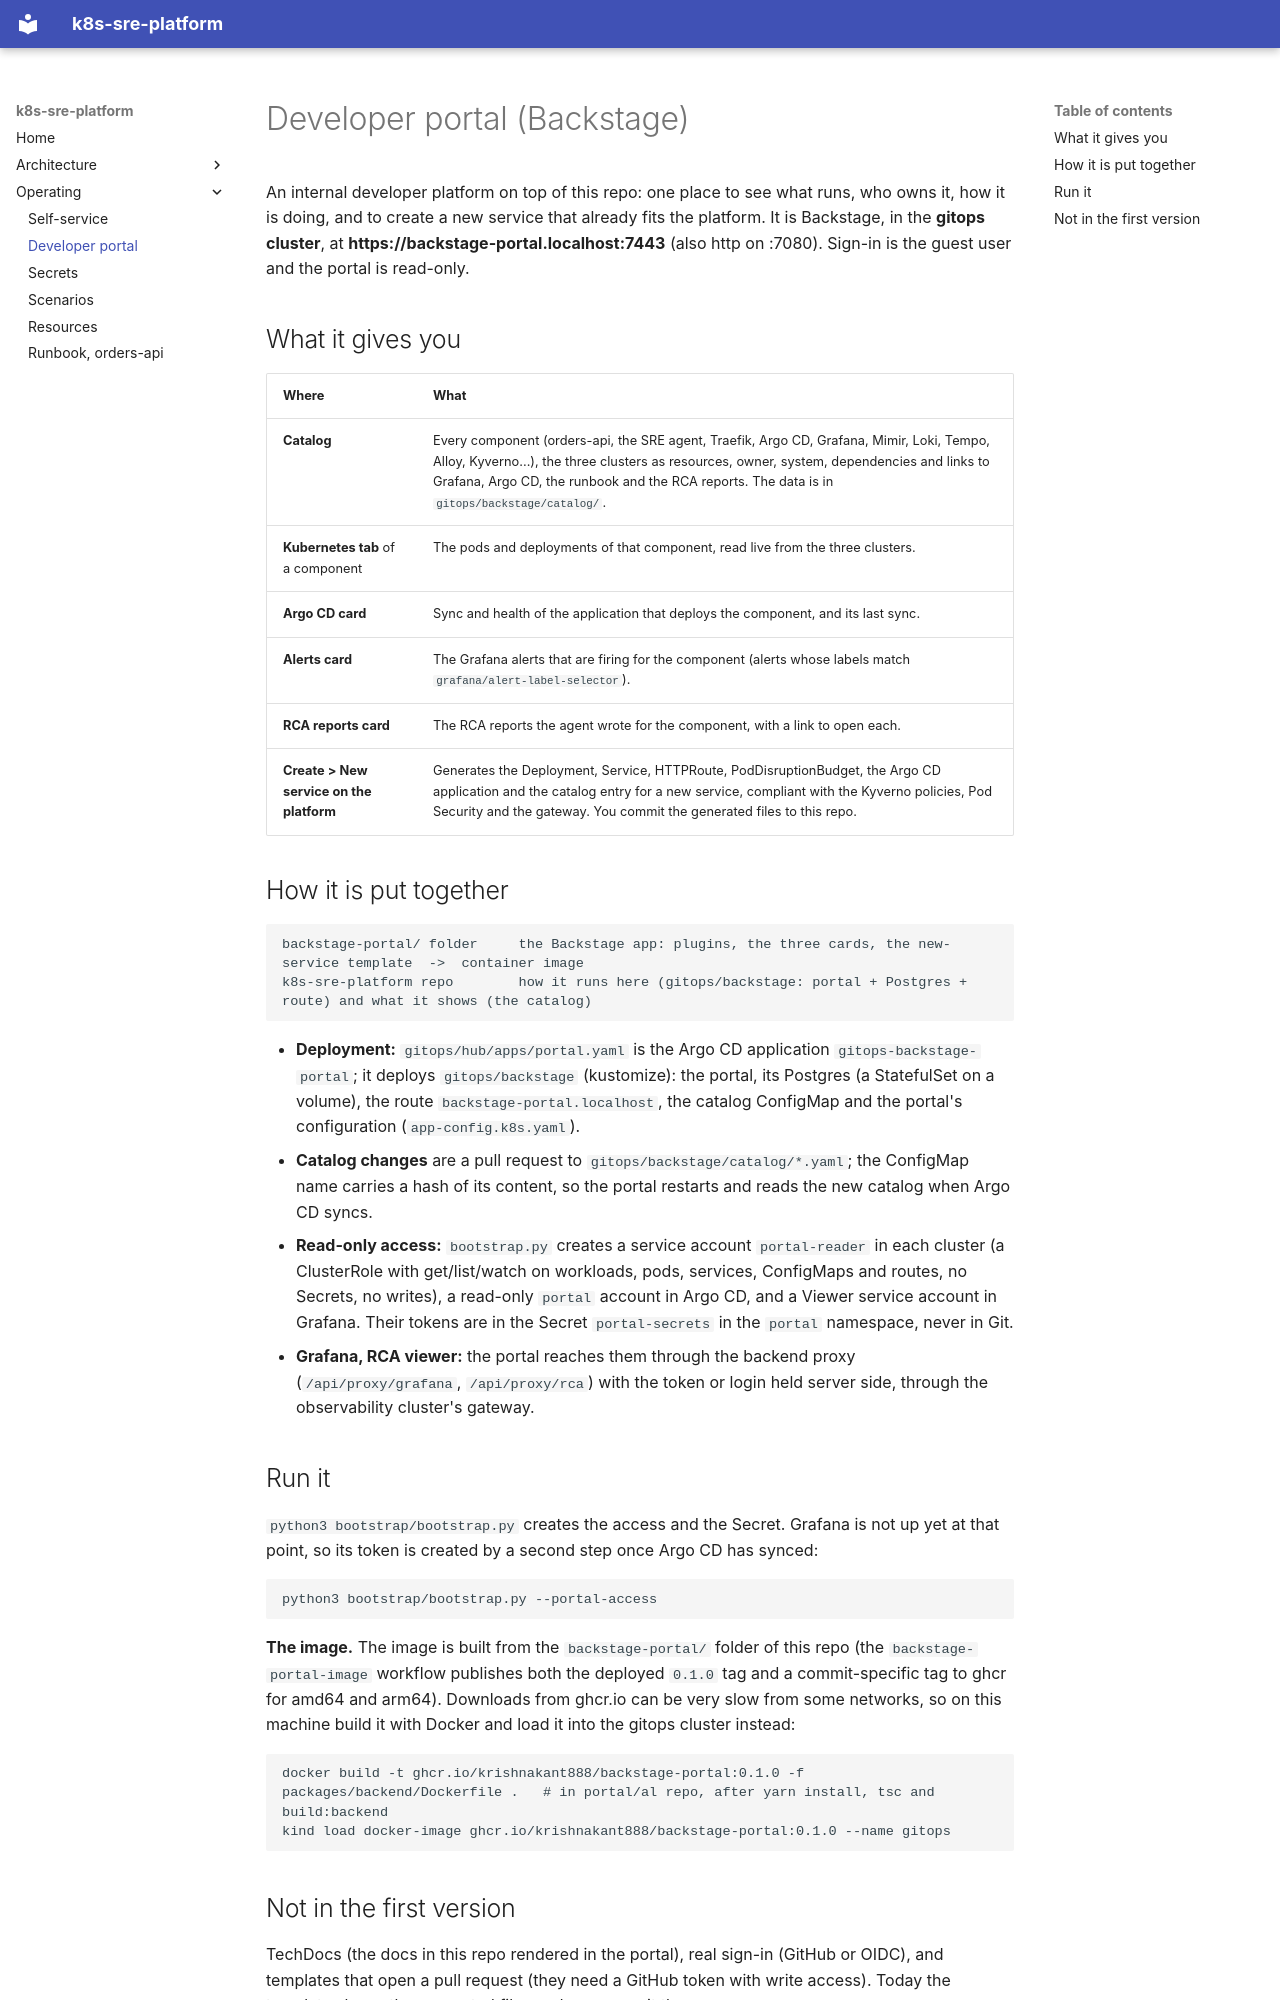

repository: krishnakant888/k8s-sre-platform · page: portal/index.html · generator: mkdocs

# Developer portal (Backstage)

An internal developer platform on top of this repo: one place to see what runs, who owns it, how it is doing, and to create a new service that already fits the platform. It is Backstage, in the **gitops cluster**, at **https://backstage-portal.localhost:7443** (also http on :7080). Sign-in is the guest user and the portal is read-only.

## What it gives you

| Where | What |
|---|---|
| **Catalog** | Every component (orders-api, the SRE agent, Traefik, Argo CD, Grafana, Mimir, Loki, Tempo, Alloy, Kyverno...), the three clusters as resources, owner, system, dependencies and links to Grafana, Argo CD, the runbook and the RCA reports. The data is in `gitops/backstage/catalog/`. |
| **Kubernetes tab** of a component | The pods and deployments of that component, read live from the three clusters. |
| **Argo CD card** | Sync and health of the application that deploys the component, and its last sync. |
| **Alerts card** | The Grafana alerts that are firing for the component (alerts whose labels match `grafana/alert-label-selector`). |
| **RCA reports card** | The RCA reports the agent wrote for the component, with a link to open each. |
| **Create > New service on the platform** | Generates the Deployment, Service, HTTPRoute, PodDisruptionBudget, the Argo CD application and the catalog entry for a new service, compliant with the Kyverno policies, Pod Security and the gateway. You commit the generated files to this repo. |

## How it is put together

```
backstage-portal/ folder     the Backstage app: plugins, the three cards, the new-service template  ->  container image
k8s-sre-platform repo        how it runs here (gitops/backstage: portal + Postgres + route) and what it shows (the catalog)
```

- **Deployment:** `gitops/hub/apps/portal.yaml` is the Argo CD application `gitops-backstage-portal`; it deploys `gitops/backstage` (kustomize): the portal, its Postgres (a StatefulSet on a volume), the route `backstage-portal.localhost`, the catalog ConfigMap and the portal's configuration (`app-config.k8s.yaml`).
- **Catalog changes** are a pull request to `gitops/backstage/catalog/*.yaml`; the ConfigMap name carries a hash of its content, so the portal restarts and reads the new catalog when Argo CD syncs.
- **Read-only access:** `bootstrap.py` creates a service account `portal-reader` in each cluster (a ClusterRole with get/list/watch on workloads, pods, services, ConfigMaps and routes, no Secrets, no writes), a read-only `portal` account in Argo CD, and a Viewer service account in Grafana. Their tokens are in the Secret `portal-secrets` in the `portal` namespace, never in Git.
- **Grafana, RCA viewer:** the portal reaches them through the backend proxy (`/api/proxy/grafana`, `/api/proxy/rca`) with the token or login held server side, through the observability cluster's gateway.

## Run it

`python3 bootstrap/bootstrap.py` creates the access and the Secret. Grafana is not up yet at that point, so its token is created by a second step once Argo CD has synced:

```bash
python3 bootstrap/bootstrap.py --portal-access
```

**The image.** The image is built from the `backstage-portal/` folder of this repo (the `backstage-portal-image` workflow publishes both the deployed `0.1.0` tag and a commit-specific tag to ghcr for amd64 and arm64). Downloads from ghcr.io can be very slow from some networks, so on this machine build it with Docker and load it into the gitops cluster instead:

```bash
docker build -t ghcr.io/krishnakant888/backstage-portal:0.1.0 -f packages/backend/Dockerfile .   # in portal/al repo, after yarn install, tsc and build:backend
kind load docker-image ghcr.io/krishnakant888/backstage-portal:0.1.0 --name gitops
```
